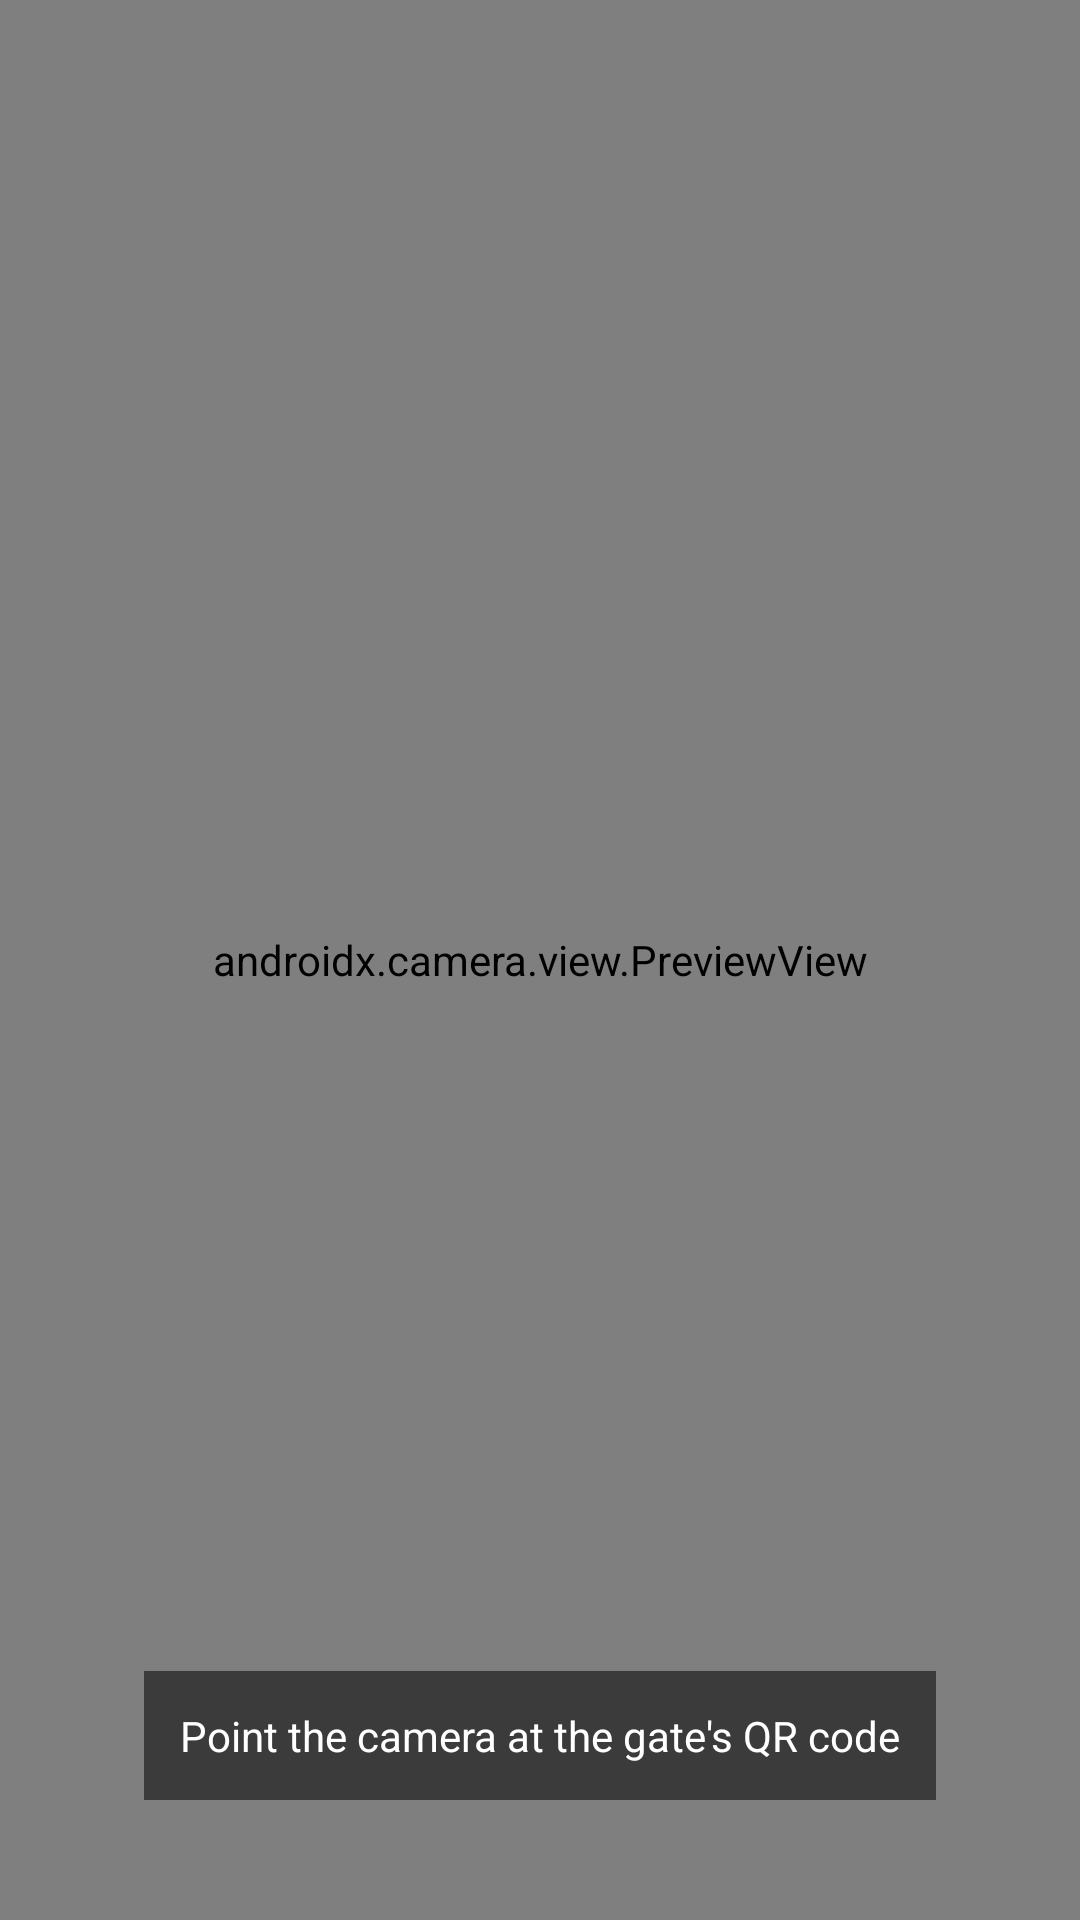

This screen was rendered from an Android layout file. Write that file and the resources it references.
<!-- AndroidManifest.xml: application theme Theme.Phantom -->
<!-- res/layout/activity_scan.xml -->
<?xml version="1.0" encoding="utf-8"?>
<FrameLayout xmlns:android="http://schemas.android.com/apk/res/android"
    android:layout_width="match_parent"
    android:layout_height="match_parent">

    <androidx.camera.view.PreviewView
        android:id="@+id/previewView"
        android:layout_width="match_parent"
        android:layout_height="match_parent" />

    <TextView
        android:layout_width="wrap_content"
        android:layout_height="wrap_content"
        android:layout_gravity="bottom|center_horizontal"
        android:layout_marginBottom="40dp"
        android:background="#88000000"
        android:padding="12dp"
        android:text="@string/scan_hint"
        android:textColor="#FFFFFF" />
</FrameLayout>
<!-- resources referenced by this layout -->
<resources>
  <string name="scan_hint">Point the camera at the gate\'s QR code</string>
  <style name="Theme.Phantom" parent="Theme.Material3.DayNight.NoActionBar" />
</resources>
